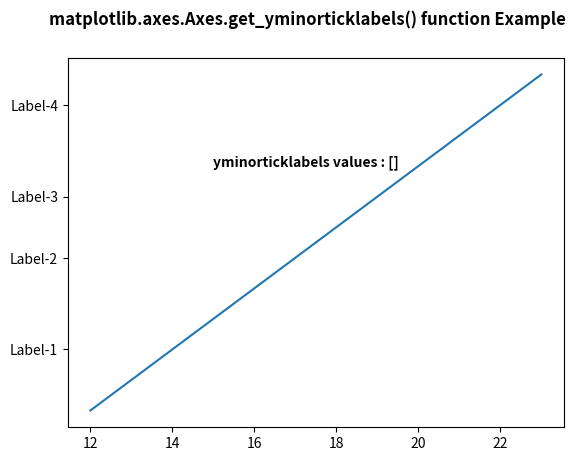

Reproduce this figure in Python.
# Implementation of matplotlib function
import matplotlib.pyplot as plt
import matplotlib.transforms as mtransforms


fig, ax = plt.subplots()
ax.plot(range(12, 24), range(12))
ax.set_yticks((2, 5, 7, 10))
ax.set_yticklabels(("Label-1", "Label-2",
					"Label-3", "Label-4"))

w = ax.get_yminorticklabels()
ax.text(15, 8, "yminorticklabels values : " + str(list(w)),
		fontweight ="bold")

fig.suptitle('matplotlib.axes.Axes.get_yminorticklabels() function Example\n\n', fontweight ="bold")
plt.show()
